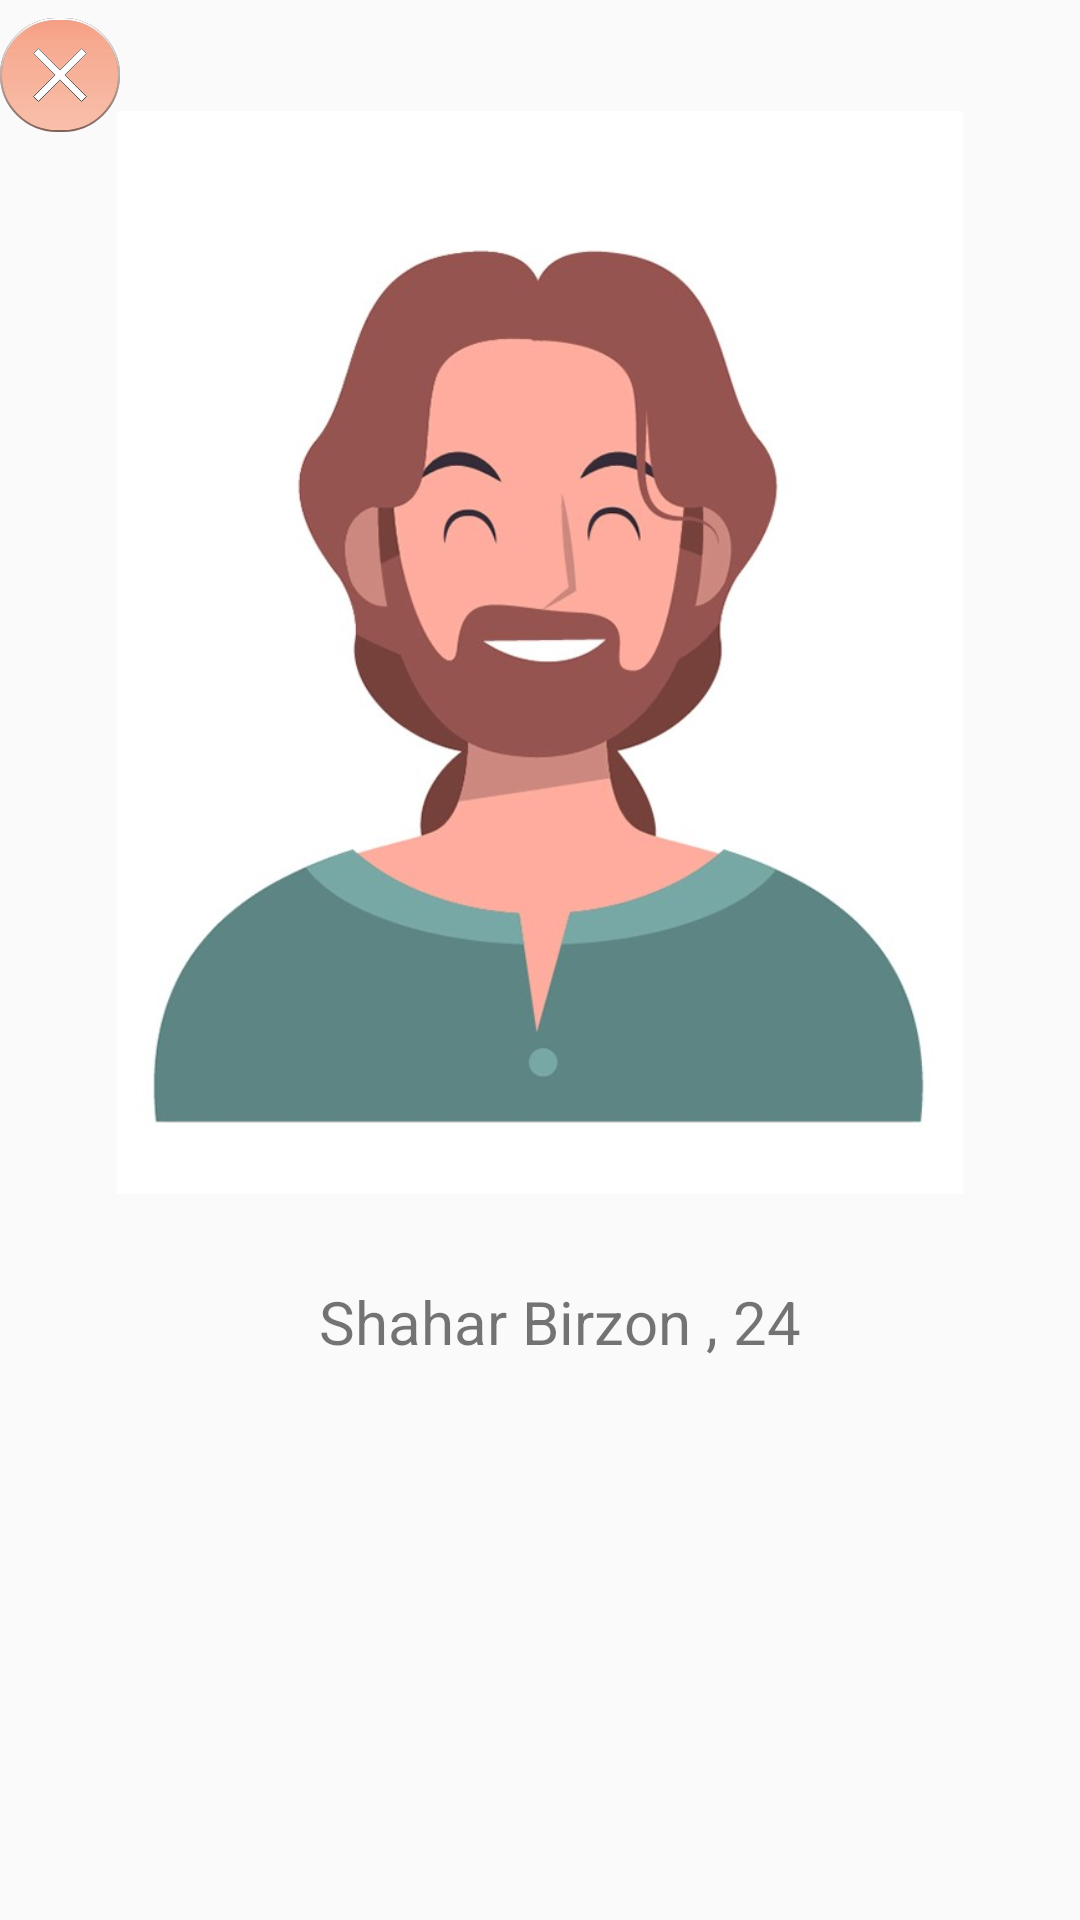

The Android layout XML behind this screen, and the referenced resources:
<!-- AndroidManifest.xml: application theme Theme.AppCompat.Light.NoActionBar -->
<!-- res/layout/fragment_roommate_additional_info.xml -->
<?xml version="1.0" encoding="utf-8"?>
<androidx.constraintlayout.widget.ConstraintLayout xmlns:android="http://schemas.android.com/apk/res/android"
    xmlns:app="http://schemas.android.com/apk/res-auto"
    xmlns:tools="http://schemas.android.com/tools"
    android:layout_width="match_parent"
    android:layout_height="match_parent"
    tools:context=".user_classes.RoommateAdditionalInfo">

    <ImageView
        android:id="@+id/iv_person_img"
        android:layout_width="282dp"
        android:layout_height="419dp"
        android:layout_marginTop="8dp"
        android:fadingEdge="horizontal|vertical"
        android:src="@drawable/person1"
        app:layout_constraintEnd_toEndOf="parent"
        app:layout_constraintStart_toStartOf="parent"
        app:layout_constraintTop_toTopOf="parent" />


    <LinearLayout
        android:id="@+id/info_row_RS"
        android:layout_width="wrap_content"
        android:layout_height="wrap_content"
        android:gravity="fill"
        android:orientation="horizontal"
        app:layout_constraintEnd_toEndOf="parent"
        app:layout_constraintStart_toStartOf="parent"
        app:layout_constraintTop_toBottomOf="@+id/iv_person_img">

        <ImageView
            android:id="@+id/iv_person_icon"
            android:layout_width="wrap_content"
            android:layout_height="wrap_content"
            android:layout_marginTop="8dp"
            android:layout_weight="1"
            android:paddingLeft="5dp"
            android:paddingTop="5dp"
            android:paddingEnd="8dp"
            android:tint="@android:color/black"
            app:layout_constraintRight_toLeftOf="@+id/tv_location"
            app:srcCompat="@drawable/ic_action_filled_person" />

        <TextView
            android:id="@+id/tv_name_extra"
            android:layout_width="wrap_content"
            android:layout_height="wrap_content"
            android:layout_marginTop="8dp"
            android:layout_weight="2"
            android:text="Shahar Birzon"
            android:textSize="20sp" />

        <TextView
            android:layout_width="wrap_content"
            android:layout_height="wrap_content"
            android:layout_marginTop="8dp"
            android:layout_weight="2"
            android:text=" , "
            android:textSize="20sp" />


        <TextView
            android:id="@+id/tv_age_extra"
            android:layout_width="wrap_content"
            android:layout_height="wrap_content"
            android:layout_marginTop="8dp"
            android:layout_weight="2"
            android:text="24"
            android:textSize="20sp" />


    </LinearLayout>

    <ImageView
        android:id="@+id/btn_exit"
        android:layout_width="40dp"
        android:layout_height="40dp"
        android:layout_marginStart="5dp"
        android:layout_marginTop="5dp"
        android:layout_marginEnd="4dp"
        android:src="@drawable/ic_button_round"
        app:layout_constraintEnd_toStartOf="@+id/iv_person_img"
        app:layout_constraintStart_toStartOf="parent"
        app:layout_constraintTop_toTopOf="parent" />

    <ImageView
        android:id="@+id/iv_btn_x"
        android:layout_width="wrap_content"
        android:layout_height="wrap_content"
        android:layout_marginTop="8dp"
        android:src="@drawable/ic_x_symbol"
        app:layout_constraintBottom_toBottomOf="@+id/btn_exit"
        app:layout_constraintEnd_toEndOf="@+id/btn_exit"
        app:layout_constraintStart_toStartOf="@+id/btn_exit"
        app:layout_constraintTop_toTopOf="@+id/btn_exit" />

    <TextView
        android:id="@+id/tv_additional_person_info"
        android:layout_width="wrap_content"
        android:layout_height="wrap_content"
        android:layout_marginTop="16dp"
        android:layout_marginBottom="16dp"
        android:gravity="center"
        android:textSize="18sp"
        app:layout_constraintBottom_toBottomOf="parent"
        app:layout_constraintEnd_toEndOf="parent"
        app:layout_constraintStart_toStartOf="parent"
        app:layout_constraintTop_toBottomOf="@id/info_row_RS" />

</androidx.constraintlayout.widget.ConstraintLayout>
<!-- resources referenced by this layout -->
<resources>
  <!-- drawable ic_button_round: vector/xml drawable (drawable, 2353 chars, omitted) -->
  <!-- drawable ic_x_symbol (drawable) -->
  <vector xmlns:android="http://schemas.android.com/apk/res/android"
      xmlns:aapt="http://schemas.android.com/aapt"
      android:width="26dp"
      android:height="26dp"
      android:viewportWidth="26"
      android:viewportHeight="26">
    <path
        android:pathData="M22,1.813L20.187,0 13,7.187 5.813,0 4,1.813 11.187,9 4,16.187 5.813,18 13,10.813 20.187,18 22,16.187 14.813,9 22,1.813z"
        android:fillColor="#fff"/>
    <path
        android:pathData="M14.725,9.088l7.098,7.1 -1.636,1.635 -7.099,-7.098 -0.088,-0.089 -0.088,0.089 -7.1,7.098 -1.635,-1.636 7.098,-7.099 0.089,-0.088 -0.089,-0.088 -7.098,-7.1L5.813,0.178l7.099,7.099 0.088,0.088 0.088,-0.088 7.1,-7.1 1.635,1.637 -7.098,7.099 -0.089,0.088 0.089,0.088z"
        android:strokeWidth=".25"
        android:fillColor="#00000000"
        android:strokeColor="#000"/>
    <path
        android:pathData="M14.725,9.088l7.098,7.1 -1.636,1.635 -7.099,-7.098 -0.088,-0.089 -0.088,0.089 -7.1,7.098 -1.635,-1.636 7.098,-7.099 0.089,-0.088 -0.089,-0.088 -7.098,-7.1L5.813,0.178l7.099,7.099 0.088,0.088 0.088,-0.088 7.1,-7.1 1.635,1.637 -7.098,7.099 -0.089,0.088 0.089,0.088z"
        android:strokeAlpha=".5"
        android:strokeWidth=".25"
        android:fillColor="#00000000">
      <aapt:attr name="android:strokeColor">
        <gradient 
            android:startY="0"
            android:startX="13"
            android:endY="18"
            android:endX="13"
            android:type="linear">
          <item android:offset="0" android:color="#FFFFFFFF"/>
          <item android:offset="1" android:color="#00FFFFFF"/>
        </gradient>
      </aapt:attr>
    </path>
  </vector>
  <!-- drawable person1: jpg bitmap (drawable, 35331 bytes) -->
</resources>
